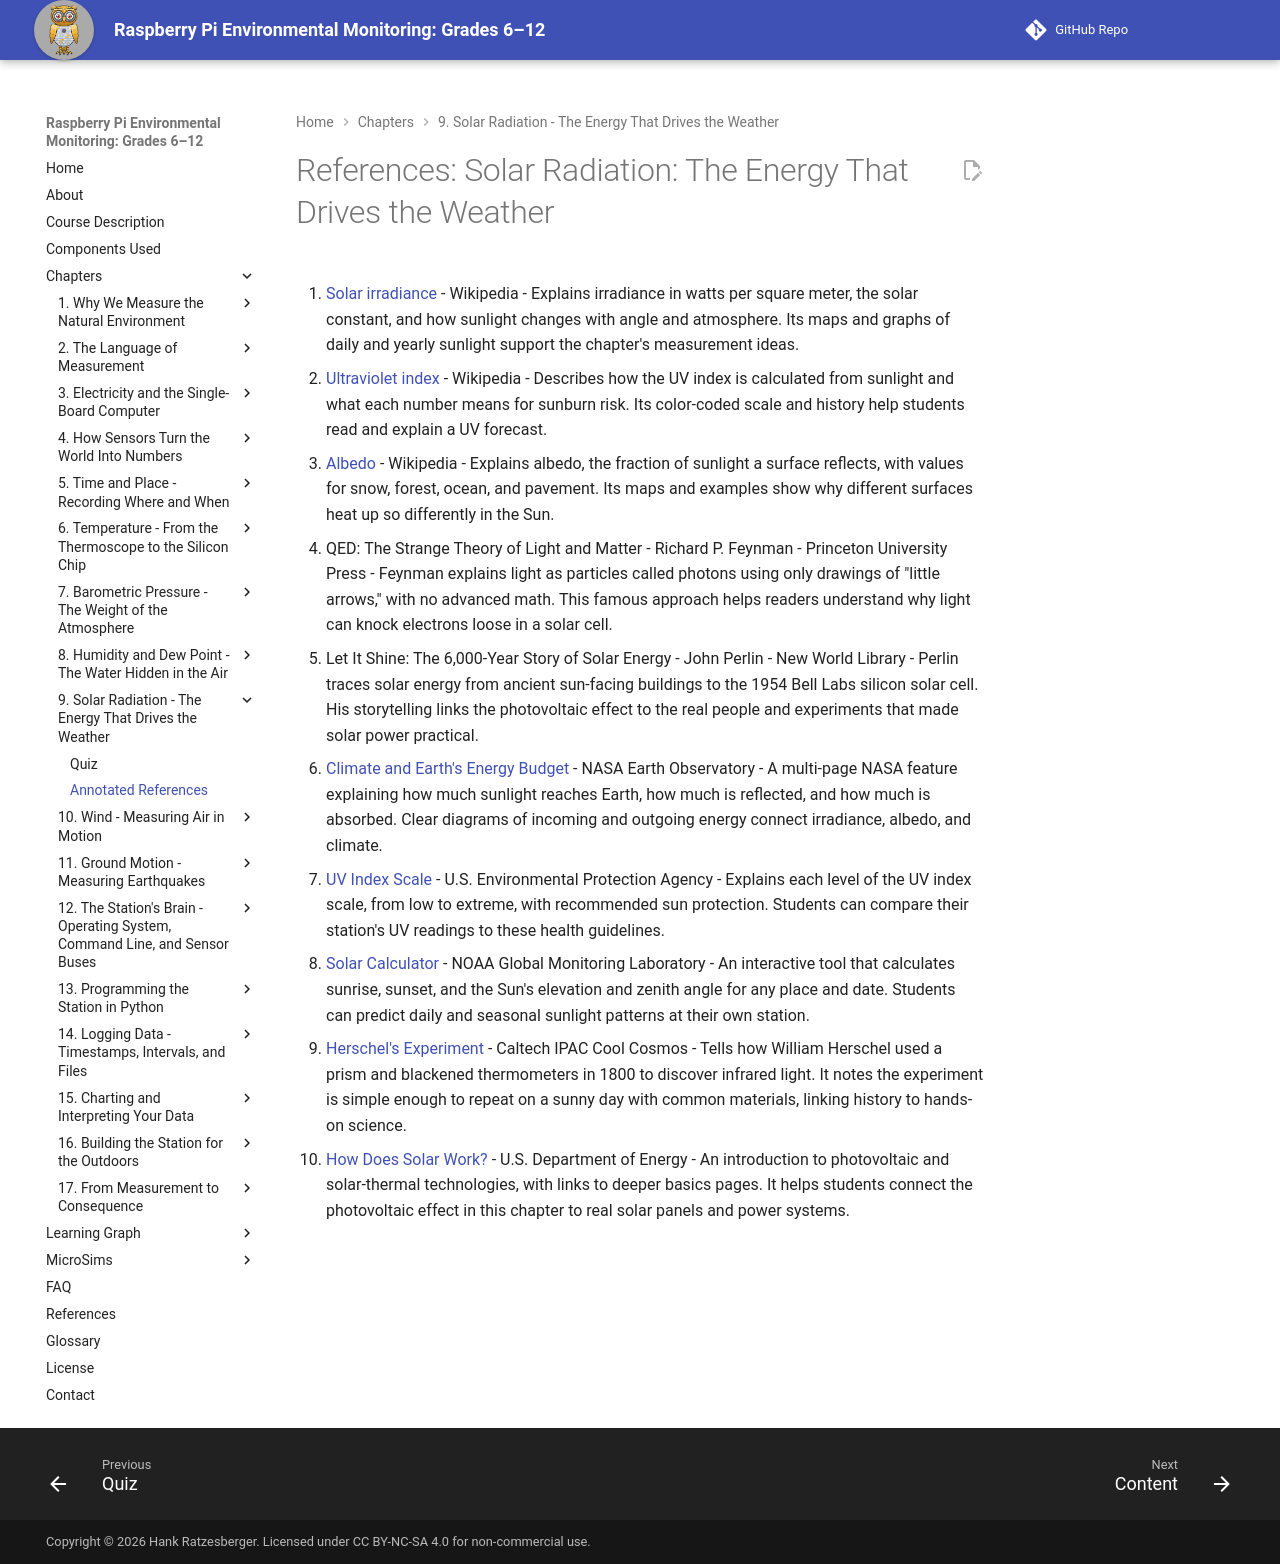

repository: iowerx/pi-env-monitor · page: chapters/09-solar-radiation/references/index.html · generator: mkdocs

# References: Solar Radiation: The Energy That Drives the Weather

1. [Solar irradiance](https://en.wikipedia.org/wiki/Solar_irradiance) - Wikipedia - Explains irradiance in watts per square meter, the solar constant, and how sunlight changes with angle and atmosphere. Its maps and graphs of daily and yearly sunlight support the chapter's measurement ideas.

2. [Ultraviolet index](https://en.wikipedia.org/wiki/Ultraviolet_index) - Wikipedia - Describes how the UV index is calculated from sunlight and what each number means for sunburn risk. Its color-coded scale and history help students read and explain a UV forecast.

3. [Albedo](https://en.wikipedia.org/wiki/Albedo) - Wikipedia - Explains albedo, the fraction of sunlight a surface reflects, with values for snow, forest, ocean, and pavement. Its maps and examples show why different surfaces heat up so differently in the Sun.

4. QED: The Strange Theory of Light and Matter - Richard P. Feynman - Princeton University Press - Feynman explains light as particles called photons using only drawings of "little arrows," with no advanced math. This famous approach helps readers understand why light can knock electrons loose in a solar cell.

5. Let It Shine: The 6,000-Year Story of Solar Energy - John Perlin - New World Library - Perlin traces solar energy from ancient sun-facing buildings to the 1954 Bell Labs silicon solar cell. His storytelling links the photovoltaic effect to the real people and experiments that made solar power practical.

6. [Climate and Earth's Energy Budget](https://science.nasa.gov/earth/earth-observatory/climate-and-earths-energy-budget/) - NASA Earth Observatory - A multi-page NASA feature explaining how much sunlight reaches Earth, how much is reflected, and how much is absorbed. Clear diagrams of incoming and outgoing energy connect irradiance, albedo, and climate.

7. [UV Index Scale](https://www.epa.gov/sunsafety/uv-index-scale-0) - U.S. Environmental Protection Agency - Explains each level of the UV index scale, from low to extreme, with recommended sun protection. Students can compare their station's UV readings to these health guidelines.

8. [Solar Calculator](https://gml.noaa.gov/grad/solcalc/) - NOAA Global Monitoring Laboratory - An interactive tool that calculates sunrise, sunset, and the Sun's elevation and zenith angle for any place and date. Students can predict daily and seasonal sunlight patterns at their own station.

9. [Herschel's Experiment](https://coolcosmos.ipac.caltech.edu/page/herschel_experiment) - Caltech IPAC Cool Cosmos - Tells how William Herschel used a prism and blackened thermometers in 1800 to discover infrared light. It notes the experiment is simple enough to repeat on a sunny day with common materials, linking history to hands-on science.

10. [How Does Solar Work?](https://www.energy.gov/cmei/systems/how-does-solar-work) - U.S. Department of Energy - An introduction to photovoltaic and solar-thermal technologies, with links to deeper basics pages. It helps students connect the photovoltaic effect in this chapter to real solar panels and power systems.
